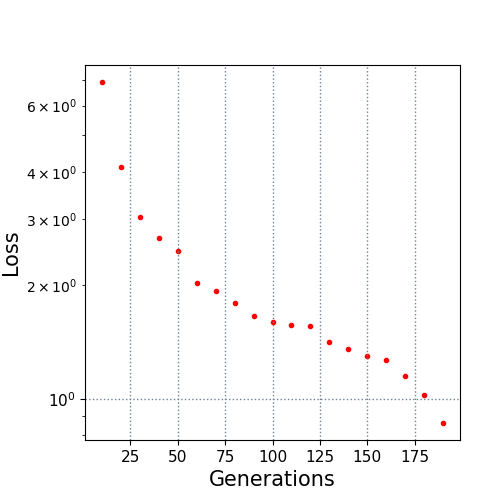

Values plotted in this chart, from the file beside it:
10.0, 6.925699
20.0, 4.112
30.0, 3.034
40.0, 2.663
50.0, 2.462
60.0, 2.031
70.0, 1.932
80.0, 1.795
90.0, 1.656
100.0, 1.597
110.0, 1.572
120.0, 1.563
130.0, 1.41
140.0, 1.356
150.0, 1.295
160.0, 1.266
170.0, 1.148
180.0, 1.022
190.0, 0.8623
